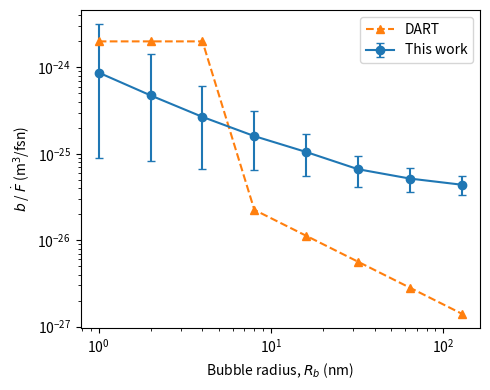

Source code (Python):
import matplotlib.pyplot as plt

rad = [1, 2, 4, 8, 16, 32, 64, 128]

# R_b/2 resolution up to 2 * R_b
# mean
bY = [
    3.33e-25, 1.87e-25, 9.51e-26, 6.01e-26,
    3.82e-26, 2.50e-26, 1.93e-26, 1.66e-26
]
bI = [
    5.37e-25, 2.87e-25, 1.72e-25, 1.00e-25,
    6.66e-26, 4.12e-26, 3.23e-26, 2.72e-26
]
b_mean = [y + i for y, i in zip(bY, bI)]
print(b_mean)

# lower
bY = [
    1.70e-26, 1.78e-26, 2.05e-26, 2.28e-26,
    1.97e-26, 1.60e-26, 1.30e-26, 1.21e-26
]
bI = [
    7.27e-26, 6.42e-26, 4.65e-26, 4.19e-26,
    3.60e-26, 2.52e-26, 2.35e-26, 2.12e-26
]
b_lower = [y + i for y, i in zip(bY, bI)]

# upper
bY = [
    1.33e-24, 6.36e-25, 2.27e-25, 1.15e-25,
    6.42e-26, 3.58e-26, 2.65e-26, 2.14e-26
]
bI = [
    1.81e-24, 8.09e-25, 3.80e-25, 2.00e-25,
    1.07e-25, 5.95e-26, 4.17e-26, 3.35e-26
]
b_upper = [y + i for y, i in zip(bY, bI)]

# prep for errorbar
lo_err = [m - l for m, l in zip(b_mean, b_lower)]
up_err = [u - m for u, m in zip(b_upper, b_mean)]
print(lo_err)
print(up_err)

def bdart(r):
    b0 = 2e-24 # m^3
    if r <= 5: # nm
        G = 1
    else:
        G = 1 - ((r - 3e-2) / r)**3
    return b0 * G

dart = [bdart(r) for r in rad]

plt.figure(figsize=(5, 4))

plt.errorbar(rad, b_mean,
         [lo_err, up_err], capsize=3,
         marker='o', ls='-',
         label='This work')
plt.plot(rad, dart,
         marker='^', ls='--',
         label='DART')

plt.xlabel(r'Bubble radius, $R_b$ (nm)')
plt.ylabel(r'$b$ / $\dot{F}$ (m$^3$/fsn)')

plt.xscale('log')
plt.yscale('log')

# plt.xlim([0, 140])
# plt.ylim([1e-27, 1e-23])

plt.legend()
plt.tight_layout()
plt.savefig('bhom.pdf')
